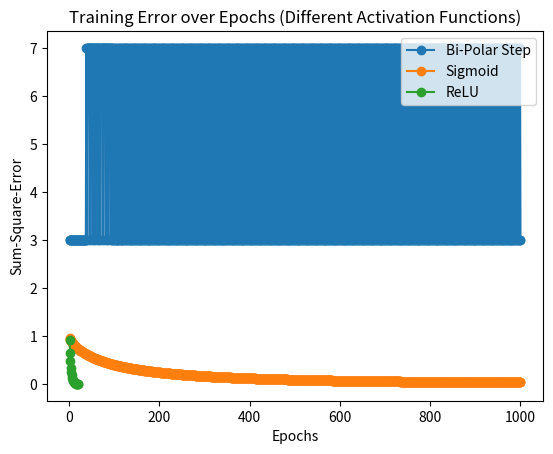

This chart was generated by the following Python code:
import numpy as np
import matplotlib.pyplot as plt

# AND Gate data
data_and = np.array([
    [0, 0, 0],
    [0, 1, 0],
    [1, 0, 0],
    [1, 1, 1]
])

# Initial weights
W = np.array([10, 0.2, -0.75])

# Learning rate
alpha = 0.05

# Activation functions
def step_function(x):
    return 1 if x >= 0 else 0

def bipolar_step_function(x):
    return 1 if x >= 0 else -1

def sigmoid_function(x):
    return 1 / (1 + np.exp(-x))

def relu_function(x):
    return max(0, x)

# Function to calculate the output of the perceptron with different activation functions
def perceptron_output(inputs, weights, activation_function):
    output = np.dot(np.insert(inputs, 0, 1), weights)  # Add a bias term
    return activation_function(output)

# Function to train the perceptron with different activation functions
def train_perceptron(inputs, weights, alpha, epochs, activation_function):
    errors = []
    for epoch in range(epochs):
        error_sum = 0
        for row in inputs:
            X = row[:-1]
            y = row[-1]
            output = perceptron_output(X, weights, activation_function)
            error = y - output
            error_sum += error**2
            weights += alpha * error * np.insert(X, 0, 1)
        errors.append(error_sum)
        if error_sum <= 0.002:
            break
    return weights, errors

# Train the perceptron with different activation functions
epochs_limit = 1000

# Bi-Polar Step function
trained_weights_bipolar, errors_bipolar = train_perceptron(data_and, W, alpha, epochs_limit, bipolar_step_function)

# Sigmoid function
trained_weights_sigmoid, errors_sigmoid = train_perceptron(data_and, W, alpha, epochs_limit, sigmoid_function)

# ReLU function
trained_weights_relu, errors_relu = train_perceptron(data_and, W, alpha, epochs_limit, relu_function)

# Plot the errors for different activation functions
plt.plot(range(1, len(errors_bipolar) + 1), errors_bipolar, label='Bi-Polar Step', marker='o')
plt.plot(range(1, len(errors_sigmoid) + 1), errors_sigmoid, label='Sigmoid', marker='o')
plt.plot(range(1, len(errors_relu) + 1), errors_relu, label='ReLU', marker='o')

plt.xlabel('Epochs')
plt.ylabel('Sum-Square-Error')
plt.title('Training Error over Epochs (Different Activation Functions)')
plt.legend()
plt.show()
